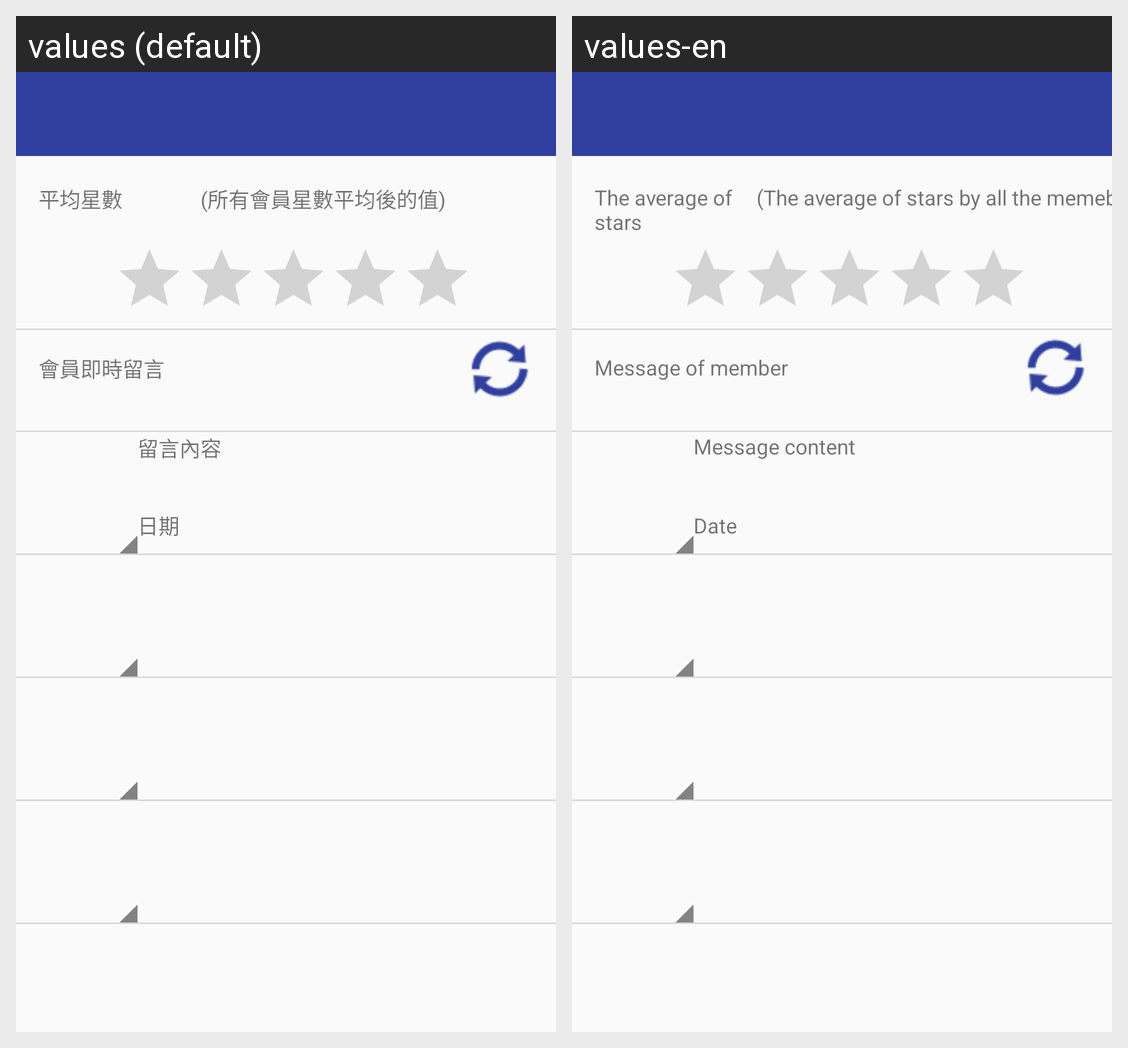

This grid shows one Android layout under two languages. Give, for every string resource on the screen, its name, the default text and each shown locale's text.
Android screen res/layout/restaurant_message.xml rendered under 2 locales, left to right: values (default), values-en. Device: Nexus 5 (rendered at 1080×1920; each locale shown at half size, 540×960, under a caption strip naming it); theme AppTheme.
Strings drawn on this screen, with the default value and each locale's value (text and hints the layout hard-codes, and strings that could not be matched under every locale, appear in the picture but are not listed):

restaurant_star
  values: 平均星數
  values-en: The average of stars

restaurant_message_note
  values: (所有會員星數平均後的值)
  values-en: (The average of stars by all the memeber)

restaurant_member_message
  values: 會員即時留言
  values-en: Message of member

member_message_content
  values: 留言內容
  values-en: Message content

message_date
  values: 日期
  values-en: Date
